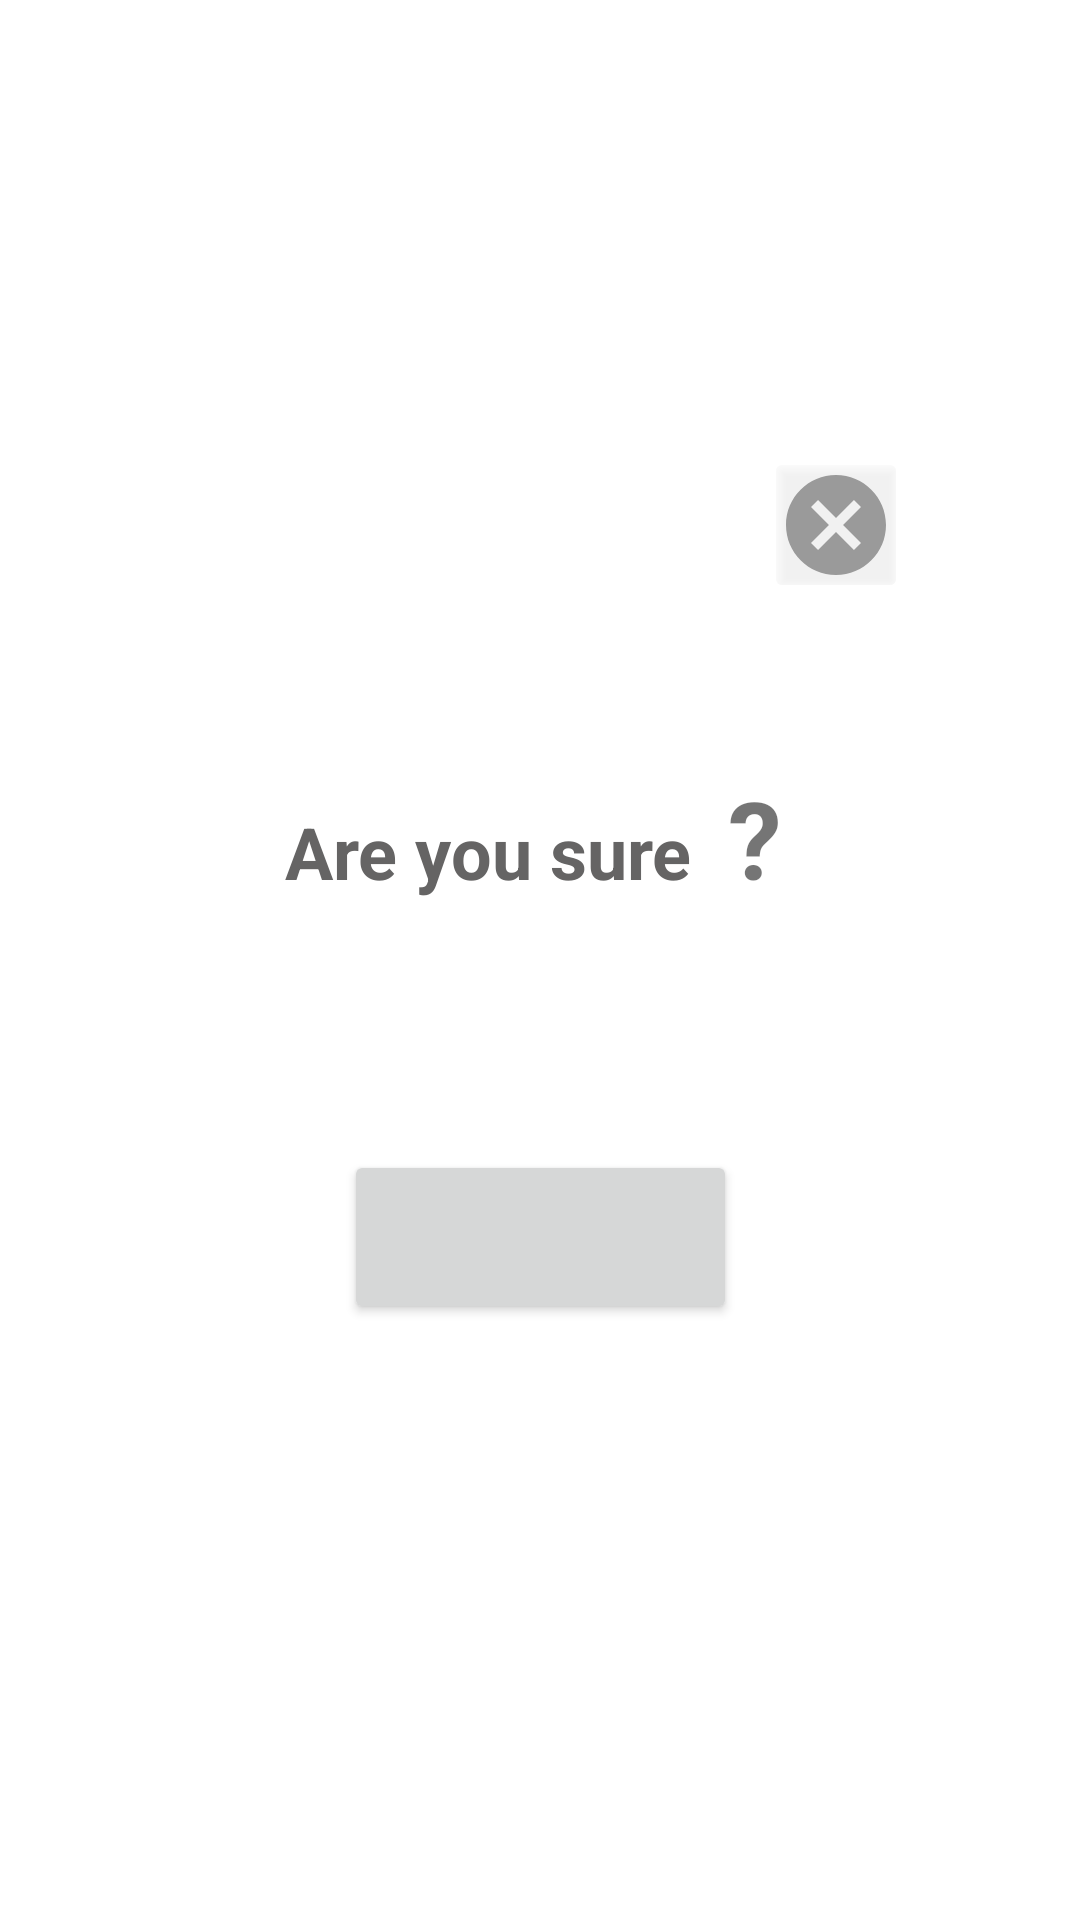

Write the Android layout XML for this screen, with the resource values it uses.
<!-- AndroidManifest.xml: application theme AppTheme -->
<!-- res/layout/layout_warning_dialog.xml -->
<?xml version="1.0" encoding="utf-8"?>
<androidx.constraintlayout.widget.ConstraintLayout xmlns:android="http://schemas.android.com/apk/res/android"
    xmlns:app="http://schemas.android.com/apk/res-auto"
    xmlns:tools="http://schemas.android.com/tools"
    android:id="@+id/warning_dialog_container"
    android:layout_width="match_parent"
    android:layout_height="wrap_content"
    android:layout_margin="20dp"
    android:padding="20dp">

    <androidx.constraintlayout.widget.ConstraintLayout
        android:id="@+id/layout_warning"
        android:layout_width="0dp"
        android:layout_height="wrap_content"
        android:layout_margin="@dimen/standard_view_padding"
        android:background="@drawable/dialog_background"
        android:padding="@dimen/normal_padding"
        app:layout_constraintBottom_toBottomOf="parent"
        app:layout_constraintEnd_toEndOf="parent"
        app:layout_constraintStart_toStartOf="parent"
        app:layout_constraintTop_toTopOf="parent">


        <Button
            android:id="@+id/accept_btn"
            android:layout_width="131dp"
            android:layout_height="58dp"
            android:layout_marginBottom="60dp"
            android:layout_marginTop="80dp"
            android:gravity="center"
            android:padding="8dp"
            android:paddingLeft="16dp"
            android:paddingRight="16dp"
            android:textColor="@color/colorAccent"
            android:textSize="18sp"
            app:cornerRadius="6dp"
            app:layout_constraintBottom_toBottomOf="parent"
            app:layout_constraintEnd_toEndOf="parent"
            app:layout_constraintStart_toStartOf="parent"
            app:layout_constraintTop_toBottomOf="@+id/linearLayout2"
            app:strokeColor="@color/colorAccent"
            app:strokeWidth="1dp" />

        <LinearLayout
            android:id="@+id/linearLayout2"
            android:layout_width="match_parent"
            android:layout_height="wrap_content"
            android:layout_marginTop="60dp"
            android:gravity="center_horizontal"
            android:orientation="horizontal"
            app:layout_constraintEnd_toEndOf="parent"
            app:layout_constraintStart_toStartOf="parent"
            app:layout_constraintTop_toBottomOf="@+id/cancel_cv">

            <TextView
                android:id="@+id/txt_error"
                android:layout_width="wrap_content"
                android:layout_height="wrap_content"
                android:layout_marginBottom="16dp"
                android:text="@string/are_you_sure"
                android:textAlignment="center"
                android:textColor="@color/colorDarkGrey"
                android:textSize="24sp"
                android:textStyle="bold" />
            
            <TextView
                android:id="@+id/txt_question_mark"
                android:layout_width="wrap_content"
                android:layout_height="match_parent"
                android:layout_marginStart="8dp"
                android:paddingLeft="@dimen/low_padding"
                android:paddingRight="@dimen/low_padding"
                android:text="@string/question_mark"
                android:textSize="36sp"
                android:textStyle="bold" />

        </LinearLayout>


        <androidx.cardview.widget.CardView
            android:id="@+id/cancel_cv"
            android:layout_width="40dp"
            android:layout_height="40dp"
            android:layout_marginTop="16dp"
            android:padding="0dp"
            app:cardElevation="0dp"
            app:layout_constraintEnd_toEndOf="parent"
            app:layout_constraintHorizontal_bias="0.94"
            app:layout_constraintStart_toStartOf="parent"
            app:layout_constraintTop_toTopOf="parent">

            <Button
                android:id="@+id/cancel_btn"
                android:layout_width="match_parent"
                android:layout_height="match_parent"
                android:background="@android:drawable/screen_background_light_transparent" />

            <ImageView
                android:id="@+id/cancel_img"
                android:layout_width="match_parent"
                android:layout_height="match_parent"
                android:contentDescription="@string/content_description_cancel_image"
                android:src="@drawable/ic_baseline_cancel_24" />

        </androidx.cardview.widget.CardView>


    </androidx.constraintlayout.widget.ConstraintLayout>


</androidx.constraintlayout.widget.ConstraintLayout>
<!-- resources referenced by this layout -->
<resources>
  <color name="colorAccent">#FFAA00</color>
  <color name="colorDarkGrey">#656464</color>
  <dimen name="low_padding">4dp</dimen>
  <dimen name="normal_padding">16dp</dimen>
  <dimen name="standard_view_padding">12dp</dimen>
  <!-- drawable dialog_background (drawable) -->
  <?xml version="1.0" encoding="utf-8"?>
  <shape xmlns:android="http://schemas.android.com/apk/res/android"
      android:shape="rectangle">
      <solid android:color="@color/colorPrimary"/>
      <corners android:radius="20dp" />
  
  </shape>
  <!-- drawable ic_baseline_cancel_24 (drawable) -->
  <vector android:autoMirrored="true" android:height="24dp"
      android:tint="#3A3A3A" android:viewportHeight="24"
      android:viewportWidth="24" android:width="24dp" xmlns:android="http://schemas.android.com/apk/res/android">
      <path android:fillColor="@android:color/white" android:pathData="M12,2C6.47,2 2,6.47 2,12s4.47,10 10,10 10,-4.47 10,-10S17.53,2 12,2zM17,15.59L15.59,17 12,13.41 8.41,17 7,15.59 10.59,12 7,8.41 8.41,7 12,10.59 15.59,7 17,8.41 13.41,12 17,15.59z"/>
  </vector>
  <string name="are_you_sure">Are you sure</string>
  <string name="content_description_cancel_image">Cancel Image</string>
  <string name="question_mark">\?</string>
  <style name="AppTheme" parent="Theme.MaterialComponents.Light.NoActionBar">
          
          <item name="colorPrimary">@color/colorPrimary</item>
          <item name="colorPrimaryDark">@color/colorPrimaryDark</item>
          <item name="colorAccent">@color/colorAccent</item>
          <item name="actionOverflowButtonStyle">@style/Widget.AppCompat.Light.ActionButton.Overflow</item>
          <item name="colorControlNormal">@color/colorPrimary</item>
      </style>
  <color name="colorPrimary">#FFFFFF</color>
  <color name="colorPrimaryDark">#B5B5B5</color>
</resources>
